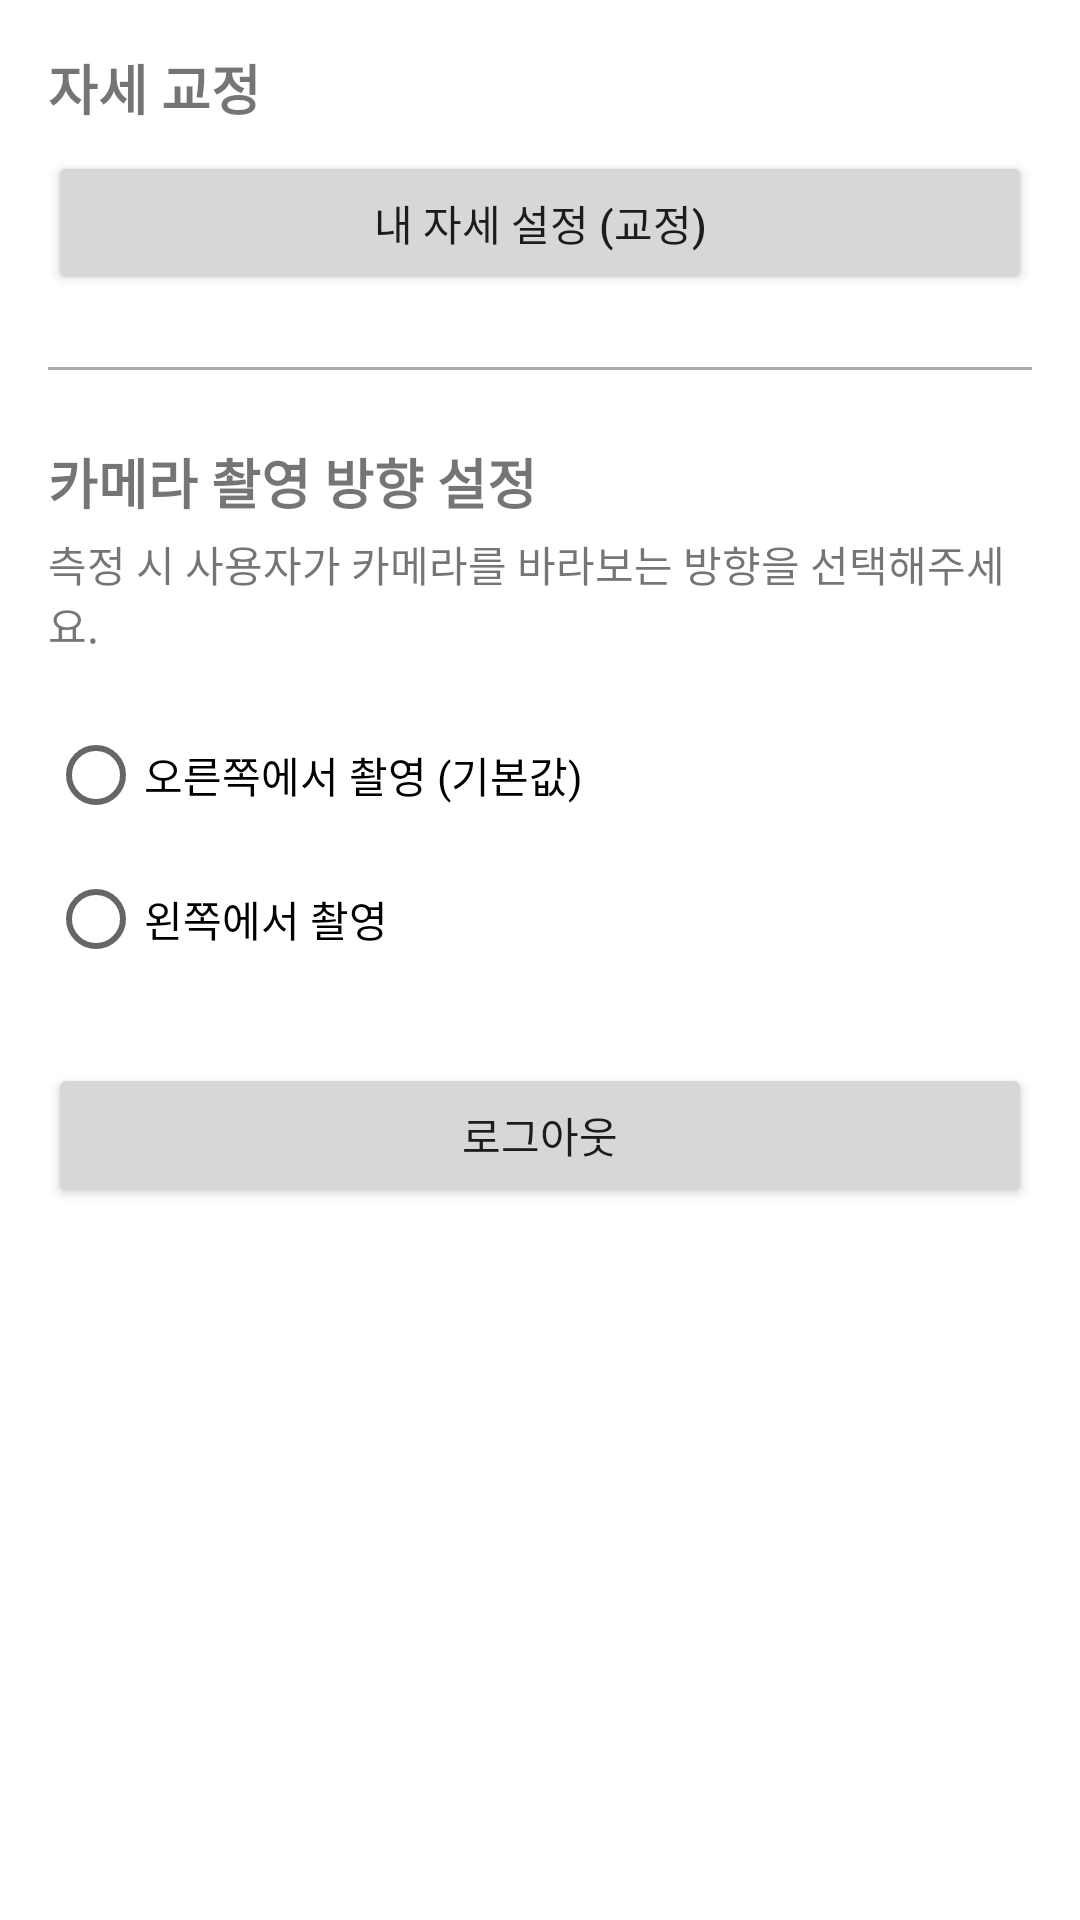

Write the Android layout XML for this screen, with the resource values it uses.
<!-- AndroidManifest.xml: application theme Theme.NeckFree -->
<!-- res/layout/fragment_settings.xml -->
<?xml version="1.0" encoding="utf-8"?>
<LinearLayout xmlns:android="http://schemas.android.com/apk/res/android"
    android:layout_width="match_parent"
    android:layout_height="match_parent"
    android:orientation="vertical"
    android:padding="16dp">

    <TextView
        android:layout_width="wrap_content"
        android:layout_height="wrap_content"
        android:text="자세 교정"
        android:textSize="18sp"
        android:textStyle="bold" />

    <Button
        android:id="@+id/calibrationButton"
        android:layout_width="match_parent"
        android:layout_height="wrap_content"
        android:text="내 자세 설정 (교정)"
        android:layout_marginTop="8dp"/>

    <View
        android:layout_width="match_parent"
        android:layout_height="1dp"
        android:background="@android:color/darker_gray"
        android:layout_marginTop="24dp"
        android:layout_marginBottom="24dp"/>

    <TextView
        android:layout_width="wrap_content"
        android:layout_height="wrap_content"
        android:text="카메라 촬영 방향 설정"
        android:textSize="18sp"
        android:textStyle="bold" />

    <TextView
        android:layout_width="wrap_content"
        android:layout_height="wrap_content"
        android:text="측정 시 사용자가 카메라를 바라보는 방향을 선택해주세요."
        android:layout_marginTop="4dp"/>

    <RadioGroup
        android:id="@+id/viewingDirectionRadioGroup"
        android:layout_width="match_parent"
        android:layout_height="wrap_content"
        android:layout_marginTop="16dp"
        android:orientation="vertical">

        <RadioButton
            android:id="@+id/rightDirectionRadioButton"
            android:layout_width="wrap_content"
            android:layout_height="wrap_content"
            android:text="오른쪽에서 촬영 (기본값)" />

        <RadioButton
            android:id="@+id/leftDirectionRadioButton"
            android:layout_width="wrap_content"
            android:layout_height="wrap_content"
            android:text="왼쪽에서 촬영" />

    </RadioGroup>

    <Button
        android:id="@+id/logoutButton"
        android:layout_width="match_parent"
        android:layout_height="wrap_content"
        android:text="로그아웃"
        android:layout_marginTop="24dp"/>

</LinearLayout>
<!-- resources referenced by this layout -->
<resources>
  <style name="Theme.NeckFree" parent="Theme.MaterialComponents.Light.NoActionBar">
          
          
      </style>
</resources>
